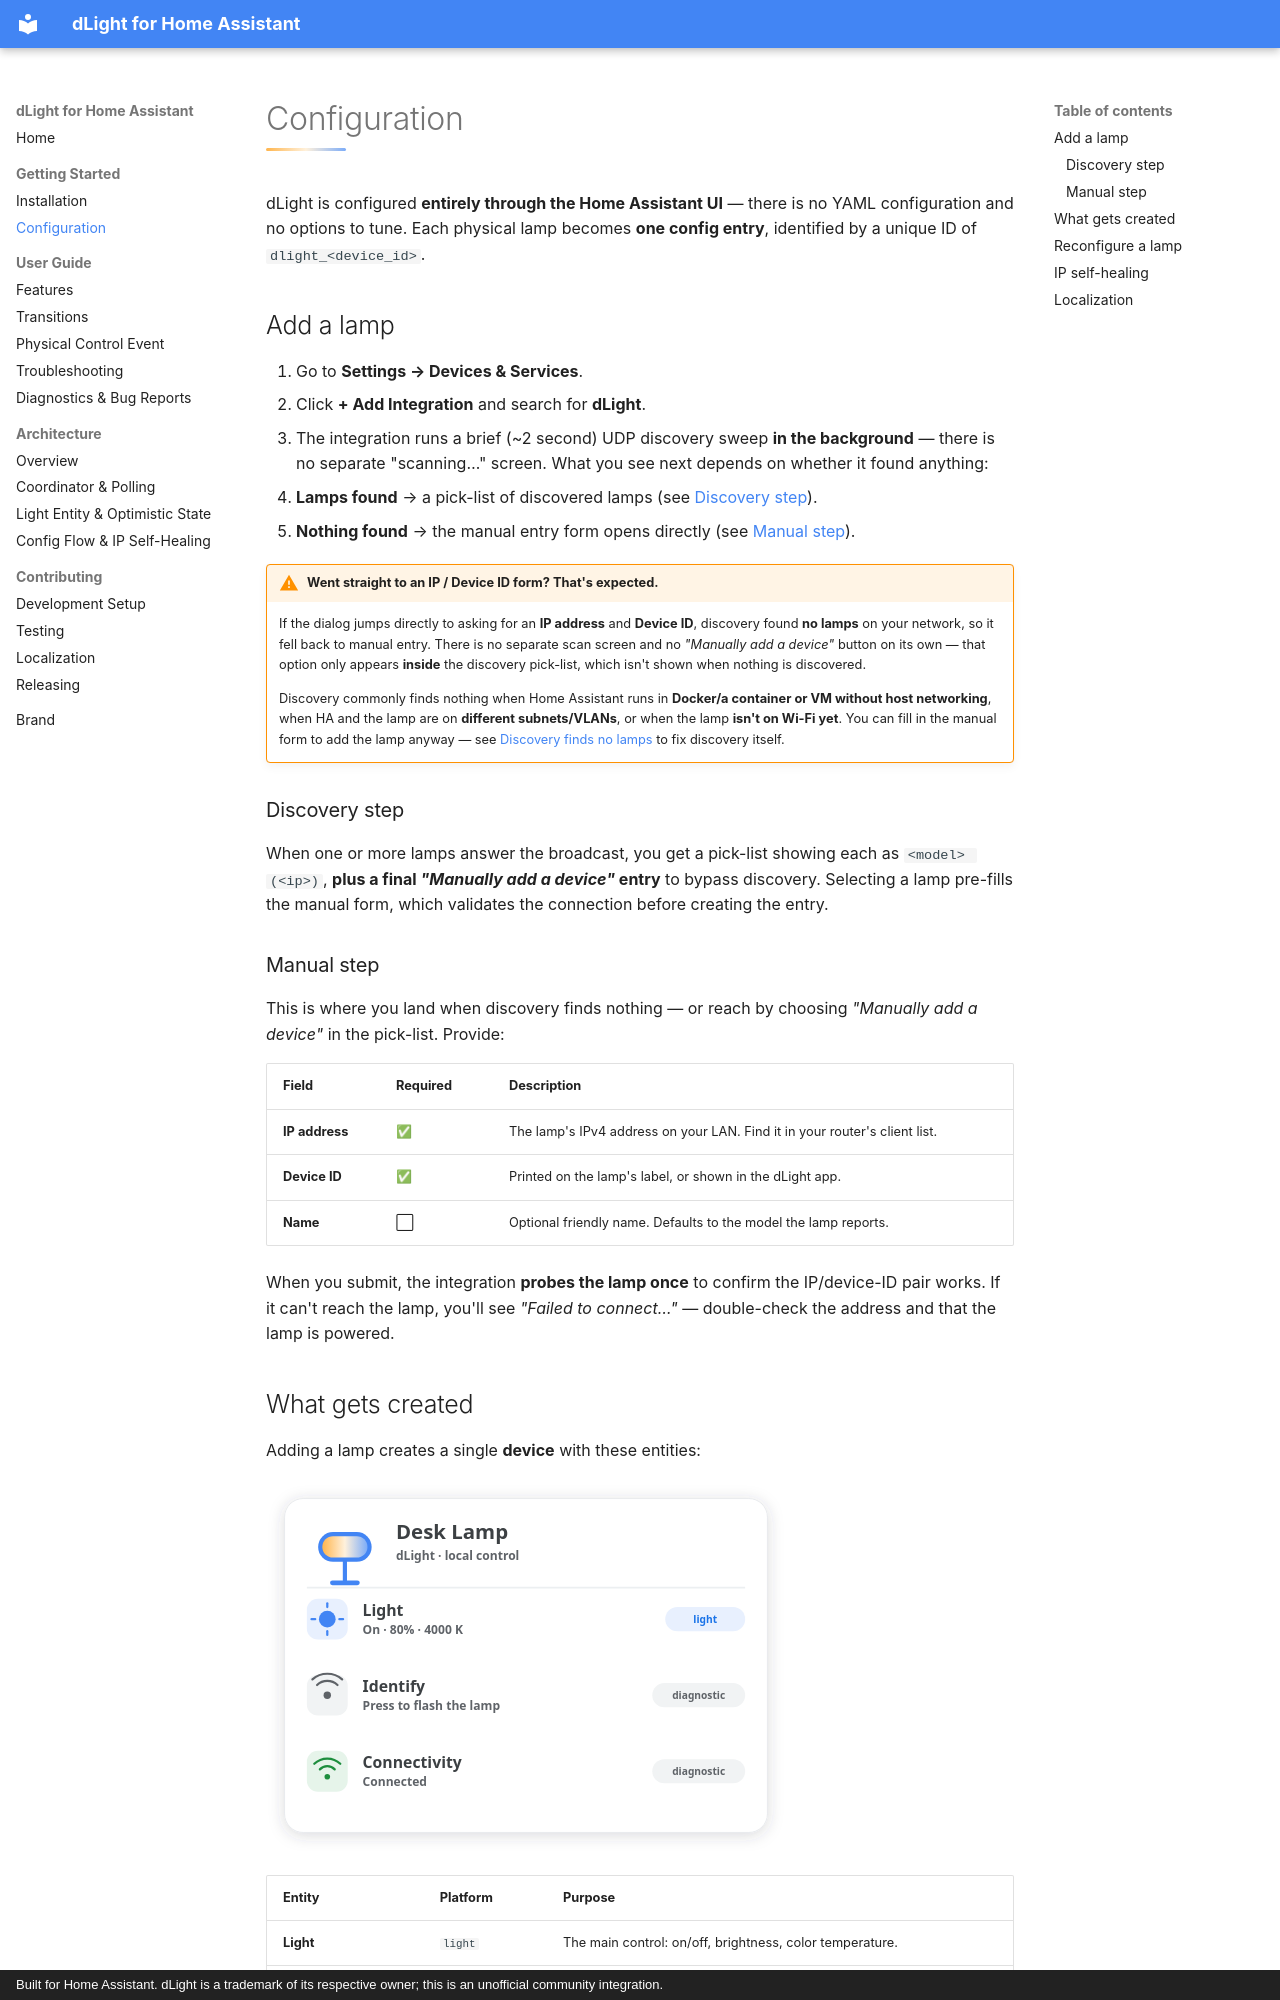

repository: Irishsmurf/dlight-hass · page: getting-started/configuration/index.html · generator: mkdocs · copyright: Built for Home Assistant. dLight is a trademark of its respective owner; this is an unofficial community integration.

# Configuration

dLight is configured **entirely through the Home Assistant UI** — there is no YAML configuration and no options to tune. Each physical lamp becomes **one config entry**, identified by a unique ID of `dlight_<device_id>`.

## Add a lamp

1. Go to **Settings → Devices & Services**.
2. Click **+ Add Integration** and search for **dLight**.
3. The integration runs a brief (~2 second) UDP discovery sweep **in the background** — there is no separate "scanning…" screen. What you see next depends on whether it found anything:
   - **Lamps found** → a pick-list of discovered lamps (see [Discovery step](#discovery-step)).
   - **Nothing found** → the manual entry form opens directly (see [Manual step](#manual-step)).

!!! warning "Went straight to an IP / Device ID form? That's expected."
    If the dialog jumps directly to asking for an **IP address** and **Device ID**, discovery found **no lamps** on your network, so it fell back to manual entry. There is no separate scan screen and no *"Manually add a device"* button on its own — that option only appears **inside** the discovery pick-list, which isn't shown when nothing is discovered.

    Discovery commonly finds nothing when Home Assistant runs in **Docker/a container or VM without host networking**, when HA and the lamp are on **different subnets/VLANs**, or when the lamp **isn't on Wi-Fi yet**. You can fill in the manual form to add the lamp anyway — see [Discovery finds no lamps](../user-guide/troubleshooting.md#discovery-finds-no-lamps) to fix discovery itself.

### Discovery step

When one or more lamps answer the broadcast, you get a pick-list showing each as `<model> (<ip>)`, **plus a final *"Manually add a device"* entry** to bypass discovery. Selecting a lamp pre-fills the manual form, which validates the connection before creating the entry.

### Manual step

This is where you land when discovery finds nothing — or reach by choosing *"Manually add a device"* in the pick-list. Provide:

| Field | Required | Description |
|---|---|---|
| **IP address** | ✅ | The lamp's IPv4 address on your LAN. Find it in your router's client list. |
| **Device ID** | ✅ | Printed on the lamp's label, or shown in the dLight app. |
| **Name** | ⬜ | Optional friendly name. Defaults to the model the lamp reports. |

When you submit, the integration **probes the lamp once** to confirm the IP/device-ID pair works. If it can't reach the lamp, you'll see *"Failed to connect…"* — double-check the address and that the lamp is powered.

## What gets created

Adding a lamp creates a single **device** with these entities:

![The device card created for a dLight lamp, with its Light, Identify, and Connectivity entities](../assets/entities.svg){ width=520 loading=lazy }

| Entity | Platform | Purpose |
|---|---|---|
| **Light** | `light` | The main control: on/off, brightness, color temperature. |
| **Identify** button | `button` | Flashes the lamp so you can tell which physical device it is. *(Diagnostic)* |
| **Connectivity** sensor | `binary_sensor` | Reports whether the last poll reached the lamp. *(Diagnostic)* |

See [Features](../user-guide/features.md) for what each one does in detail.
